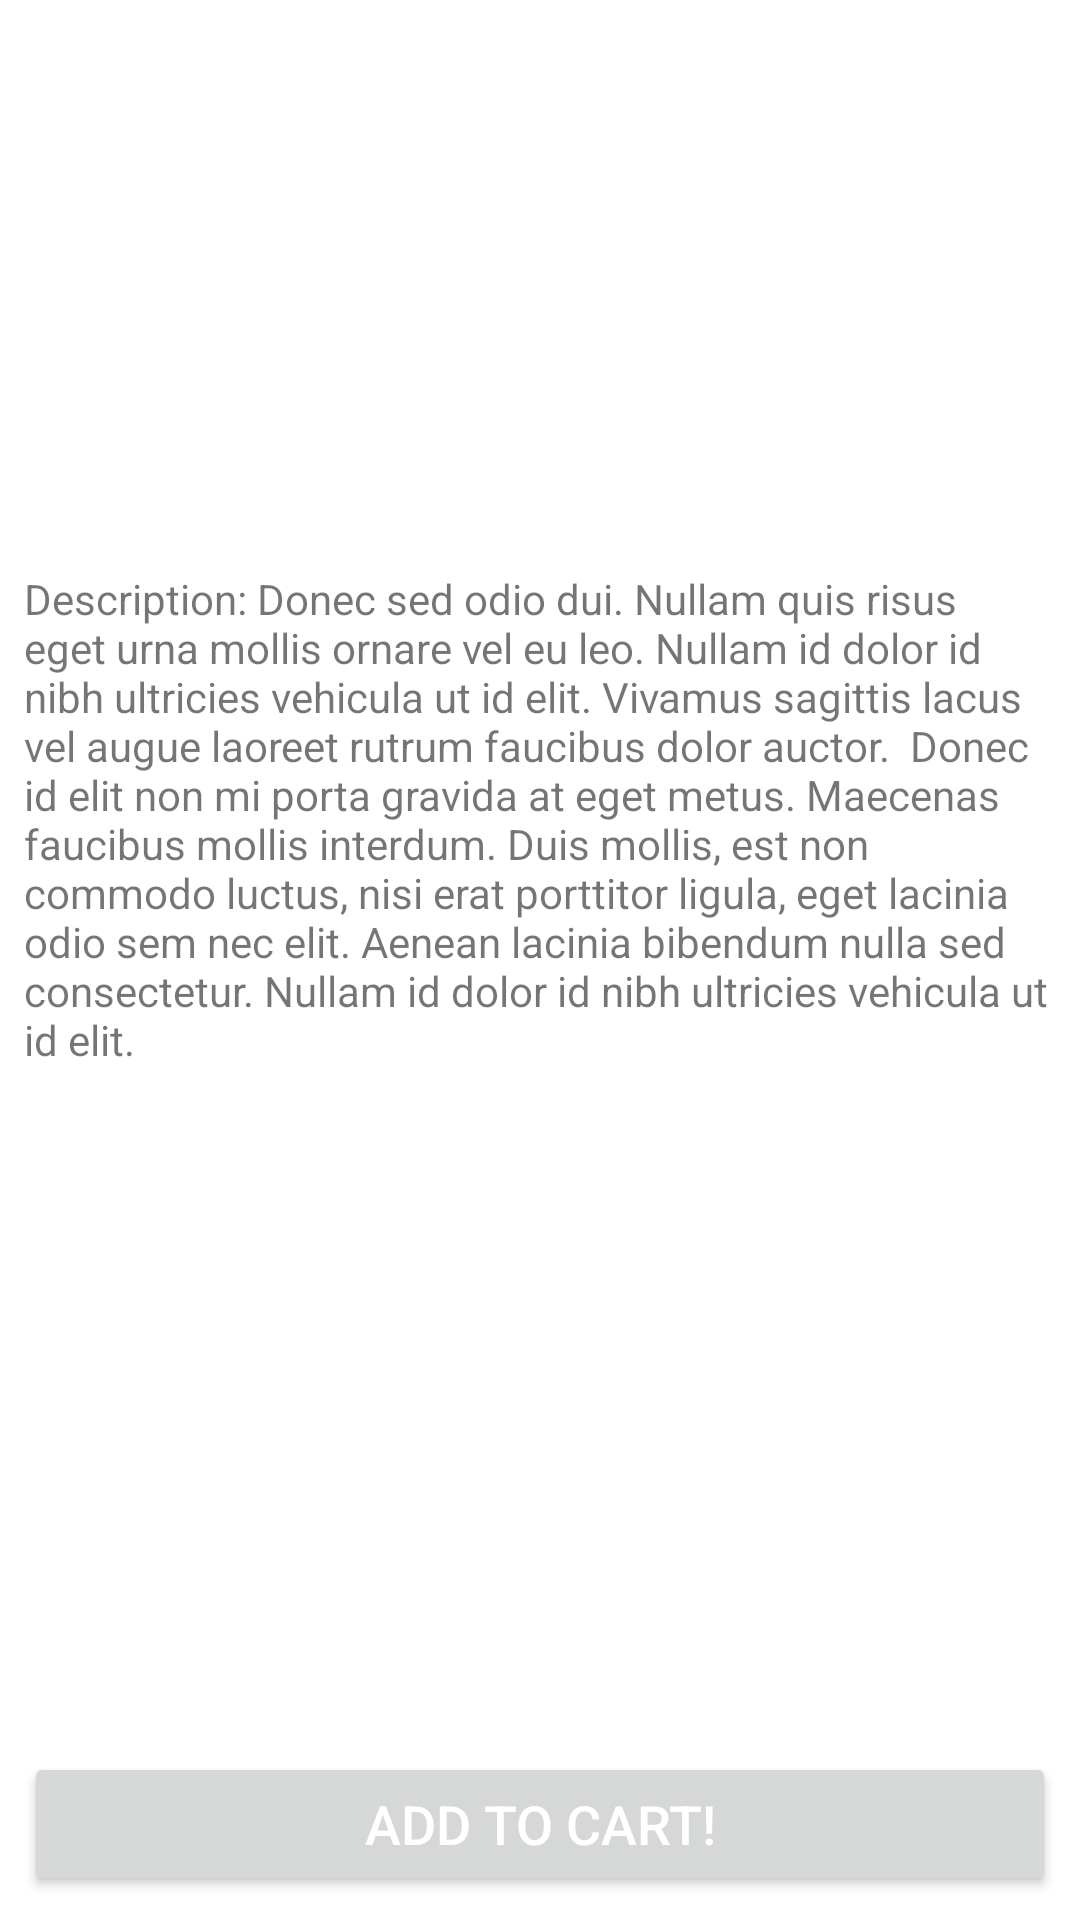

The Android layout XML behind this screen, and the referenced resources:
<!-- AndroidManifest.xml: application theme Theme.BusyShopApp -->
<!-- res/layout/activity_product.xml -->
<?xml version="1.0" encoding="utf-8"?>
<androidx.constraintlayout.widget.ConstraintLayout xmlns:android="http://schemas.android.com/apk/res/android"
    xmlns:app="http://schemas.android.com/apk/res-auto"
    xmlns:tools="http://schemas.android.com/tools"
    android:layout_width="match_parent"
    android:layout_height="match_parent"
    tools:context=".views.ProductActivity">
    <ImageView
        android:id="@+id/detailImageView"
        android:layout_width="0dp"
        android:layout_height="166dp"
        android:layout_marginEnd="8dp"
        android:layout_marginStart="16dp"
        android:layout_marginTop="16dp"
        app:layout_constraintDimensionRatio="w,1:1"
        app:layout_constraintEnd_toStartOf="@+id/guideline"
        app:layout_constraintStart_toStartOf="parent"
        app:layout_constraintTop_toTopOf="parent"
        app:srcCompat="@drawable/ic_launcher_background" />

    <androidx.constraintlayout.widget.Guideline
        android:id="@+id/guideline"
        android:layout_width="wrap_content"
        android:layout_height="wrap_content"
        android:orientation="vertical"
        app:layout_constraintGuide_percent="0.5" />

    <TextView
        android:id="@+id/detailProductName"
        android:layout_width="0dp"
        android:layout_height="wrap_content"
        android:layout_marginEnd="8dp"
        android:layout_marginStart="8dp"
        android:layout_marginTop="32dp"
        android:textSize="18sp"
        android:textStyle="bold"
        app:layout_constraintEnd_toEndOf="parent"
        app:layout_constraintStart_toStartOf="@+id/guideline"
        app:layout_constraintTop_toTopOf="parent"
        tools:text="Hat Devslopes Red" />

    <TextView
        android:id="@+id/detailProductPrice"
        android:layout_width="0dp"
        android:layout_height="wrap_content"
        android:layout_marginEnd="8dp"
        android:layout_marginStart="8dp"
        android:layout_marginTop="8dp"
        app:layout_constraintEnd_toEndOf="parent"
        app:layout_constraintStart_toStartOf="@+id/guideline"
        app:layout_constraintTop_toBottomOf="@+id/detailProductName"
        tools:text="$18.00" />

    <TextView
        android:id="@+id/textView4"
        android:layout_width="0dp"
        android:layout_height="wrap_content"
        android:layout_marginEnd="8dp"
        android:layout_marginStart="8dp"
        android:layout_marginTop="8dp"
        android:text="Description: Donec sed odio dui. Nullam quis risus eget urna mollis ornare vel eu leo. Nullam id dolor id nibh ultricies vehicula ut id elit. Vivamus sagittis lacus vel augue laoreet rutrum faucibus dolor auctor.  Donec id elit non mi porta gravida at eget metus. Maecenas faucibus mollis interdum. Duis mollis, est non commodo luctus, nisi erat porttitor ligula, eget lacinia odio sem nec elit. Aenean lacinia bibendum nulla sed consectetur. Nullam id dolor id nibh ultricies vehicula ut id elit."
        app:layout_constraintEnd_toEndOf="parent"
        app:layout_constraintStart_toStartOf="parent"
        app:layout_constraintTop_toBottomOf="@+id/detailImageView" />

    <Button
        android:id="@+id/button"
        android:layout_width="0dp"
        android:layout_height="wrap_content"
        android:layout_marginBottom="8dp"
        android:layout_marginEnd="8dp"
        android:layout_marginStart="8dp"

        android:text="Add to cart!"
        android:textColor="@android:color/background_light"
        android:textSize="18sp"
        app:layout_constraintBottom_toBottomOf="parent"
        app:layout_constraintEnd_toEndOf="parent"
        app:layout_constraintStart_toStartOf="parent" />

</androidx.constraintlayout.widget.ConstraintLayout>
<!-- resources referenced by this layout -->
<resources>
  <style name="Theme.BusyShopApp" parent="Theme.MaterialComponents.DayNight.DarkActionBar">
          
          <item name="colorPrimary">@color/purple_500</item>
          <item name="colorPrimaryVariant">@color/purple_700</item>
          <item name="colorOnPrimary">@color/white</item>
          
          <item name="colorSecondary">@color/teal_200</item>
          <item name="colorSecondaryVariant">@color/teal_700</item>
          <item name="colorOnSecondary">@color/black</item>
          
          <item name="android:statusBarColor" tools:targetApi="l">?attr/colorPrimaryVariant</item>
          
      </style>
  <!-- not gathered from this repository: default colours our renderer supplied (Android Studio template values) -->
  <color name="purple_500">#FF6200EE</color>
  <color name="purple_700">#FF3700B3</color>
  <color name="teal_200">#FF03DAC5</color>
  <color name="teal_700">#FF018786</color>
  <color name="black">#FF000000</color>
  <color name="white">#FFFFFFFF</color>
</resources>
